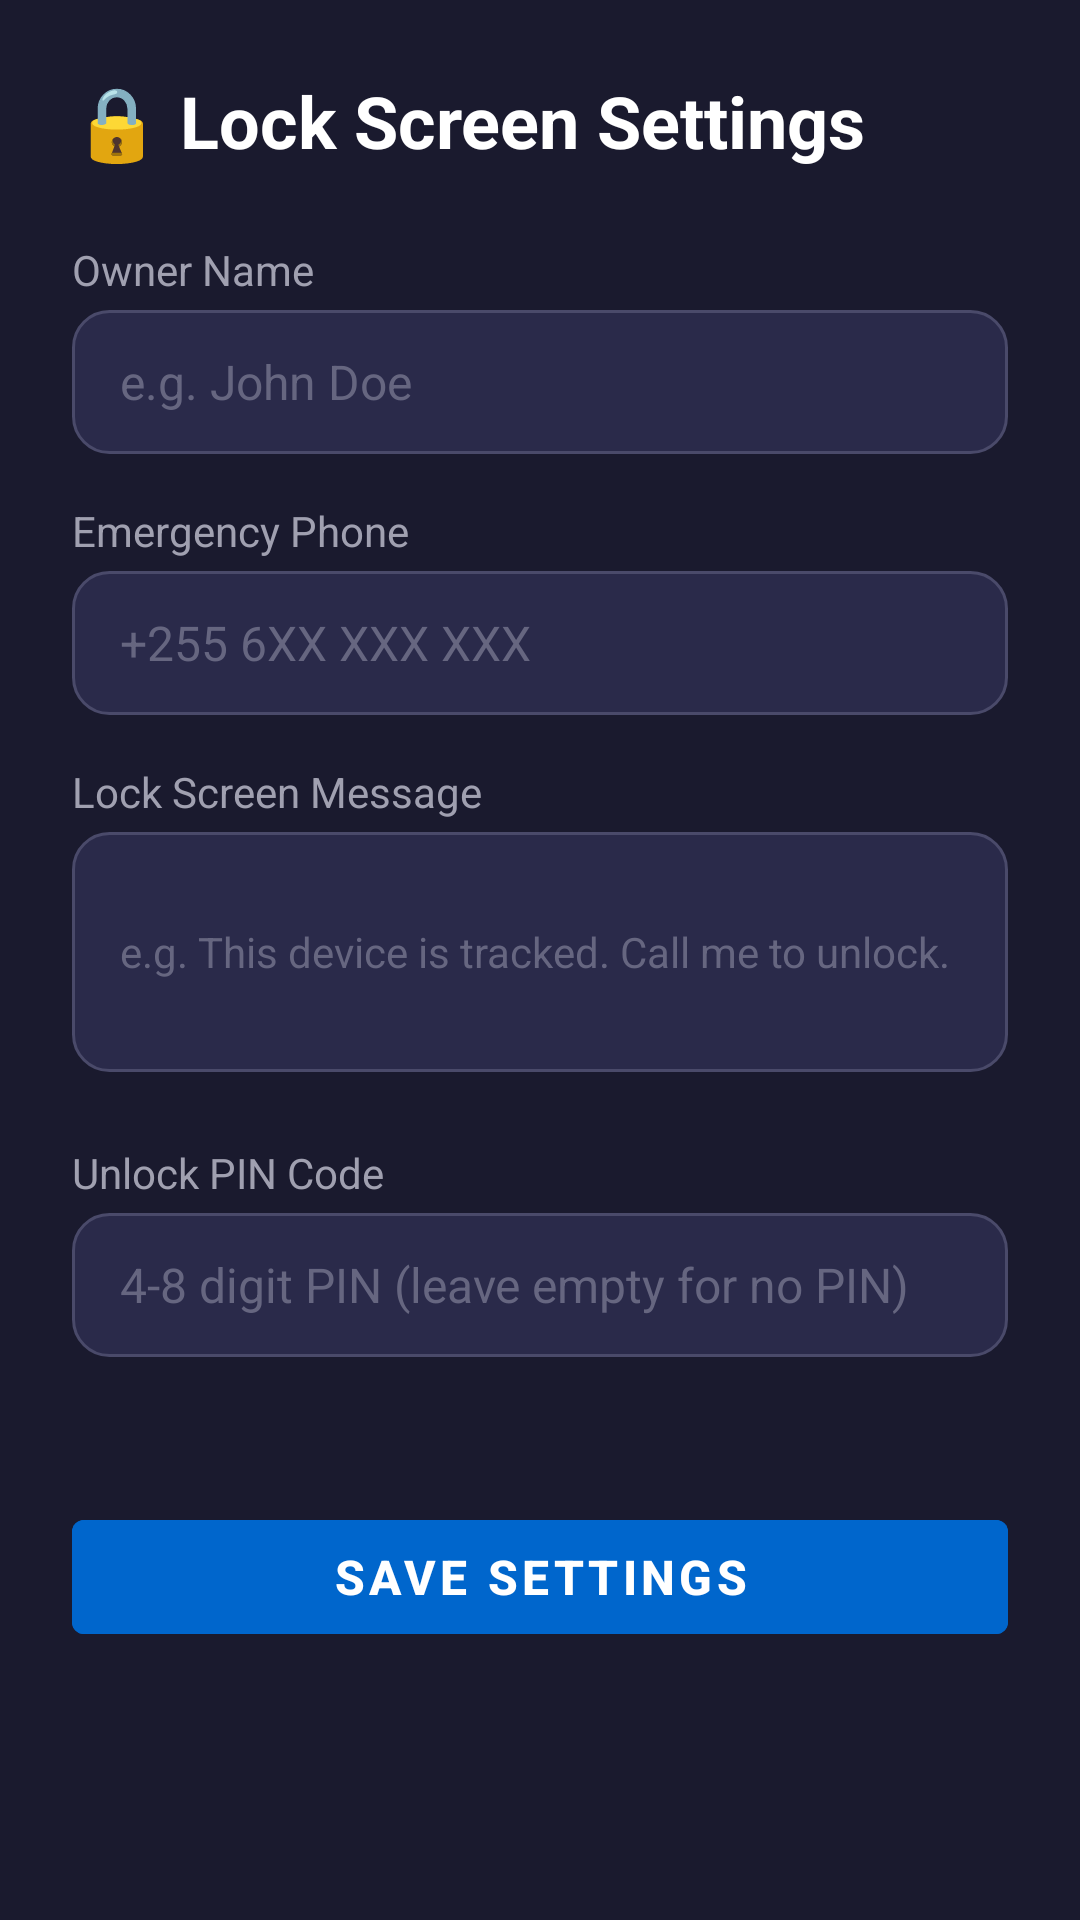

Android layout source for this screen:
<!-- AndroidManifest.xml: application theme AppTheme -->
<!-- res/layout/activity_settings.xml -->
<?xml version="1.0" encoding="utf-8"?>
<LinearLayout xmlns:android="http://schemas.android.com/apk/res/android"
    android:layout_width="match_parent"
    android:layout_height="match_parent"
    android:orientation="vertical"
    android:background="#1a1a2e"
    android:padding="24dp">

    <TextView
        android:layout_width="wrap_content"
        android:layout_height="wrap_content"
        android:text="🔒 Lock Screen Settings"
        android:textColor="#ffffff"
        android:textSize="24sp"
        android:textStyle="bold"
        android:layout_marginBottom="24dp"/>

    
    <TextView
        android:layout_width="wrap_content"
        android:layout_height="wrap_content"
        android:text="Owner Name"
        android:textColor="#a0a0b0"
        android:textSize="14sp"
        android:layout_marginBottom="4dp"/>
    <EditText
        android:id="@+id/ownerName"
        android:layout_width="match_parent"
        android:layout_height="48dp"
        android:background="@drawable/pin_background"
        android:hint="e.g. John Doe"
        android:textColor="#ffffff"
        android:textColorHint="#666680"
        android:textSize="16sp"
        android:inputType="textPersonName"
        android:layout_marginBottom="16dp"/>

    
    <TextView
        android:layout_width="wrap_content"
        android:layout_height="wrap_content"
        android:text="Emergency Phone"
        android:textColor="#a0a0b0"
        android:textSize="14sp"
        android:layout_marginBottom="4dp"/>
    <EditText
        android:id="@+id/ownerPhone"
        android:layout_width="match_parent"
        android:layout_height="48dp"
        android:background="@drawable/pin_background"
        android:hint="+255 6XX XXX XXX"
        android:textColor="#ffffff"
        android:textColorHint="#666680"
        android:textSize="16sp"
        android:inputType="phone"
        android:layout_marginBottom="16dp"/>

    
    <TextView
        android:layout_width="wrap_content"
        android:layout_height="wrap_content"
        android:text="Lock Screen Message"
        android:textColor="#a0a0b0"
        android:textSize="14sp"
        android:layout_marginBottom="4dp"/>
    <EditText
        android:id="@+id/ownerMessage"
        android:layout_width="match_parent"
        android:layout_height="80dp"
        android:background="@drawable/pin_background"
        android:hint="e.g. This device is tracked. Call me to unlock."
        android:textColor="#ffffff"
        android:textColorHint="#666680"
        android:textSize="14sp"
        android:inputType="textMultiLine"
        android:layout_marginBottom="24dp"/>

    
    <TextView
        android:layout_width="wrap_content"
        android:layout_height="wrap_content"
        android:text="Unlock PIN Code"
        android:textColor="#a0a0b0"
        android:textSize="14sp"
        android:layout_marginBottom="4dp"/>
    <EditText
        android:id="@+id/unlockPin"
        android:layout_width="match_parent"
        android:layout_height="48dp"
        android:background="@drawable/pin_background"
        android:hint="4-8 digit PIN (leave empty for no PIN)"
        android:textColor="#ffffff"
        android:textColorHint="#666680"
        android:textSize="16sp"
        android:inputType="numberPassword"
        android:maxLength="8"
        android:layout_marginBottom="8dp"/>

    <TextView
        android:id="@+id/pinStatus"
        android:layout_width="wrap_content"
        android:layout_height="wrap_content"
        android:text=""
        android:textColor="#22c55e"
        android:textSize="12sp"
        android:layout_marginBottom="24dp"/>

    
    <Button
        android:id="@+id/btnSave"
        android:layout_width="match_parent"
        android:layout_height="50dp"
        android:text="SAVE SETTINGS"
        android:textColor="#ffffff"
        android:textSize="16sp"
        android:textStyle="bold"
        android:backgroundTint="#0066cc"/>

</LinearLayout>
<!-- resources referenced by this layout -->
<resources>
  <!-- drawable pin_background (drawable) -->
  <?xml version="1.0" encoding="utf-8"?>
  <shape xmlns:android="http://schemas.android.com/apk/res/android"
      android:shape="rectangle">
      <solid android:color="#2a2a4a"/>
      <corners android:radius="12dp"/>
      <stroke android:width="1dp" android:color="#4a4a6a"/>
      <padding
          android:left="16dp"
          android:top="8dp"
          android:right="16dp"
          android:bottom="8dp"/>
  </shape>
  <style name="AppTheme" parent="Theme.MaterialComponents.Light.DarkActionBar">
          <item name="colorPrimary">@color/primary</item>
          <item name="colorPrimaryDark">@color/primary_dark</item>
          <item name="colorAccent">@color/accent</item>
      </style>
  <color name="primary">#1976D2</color>
  <color name="primary_dark">#0D47A1</color>
  <color name="accent">#FF5722</color>
</resources>
